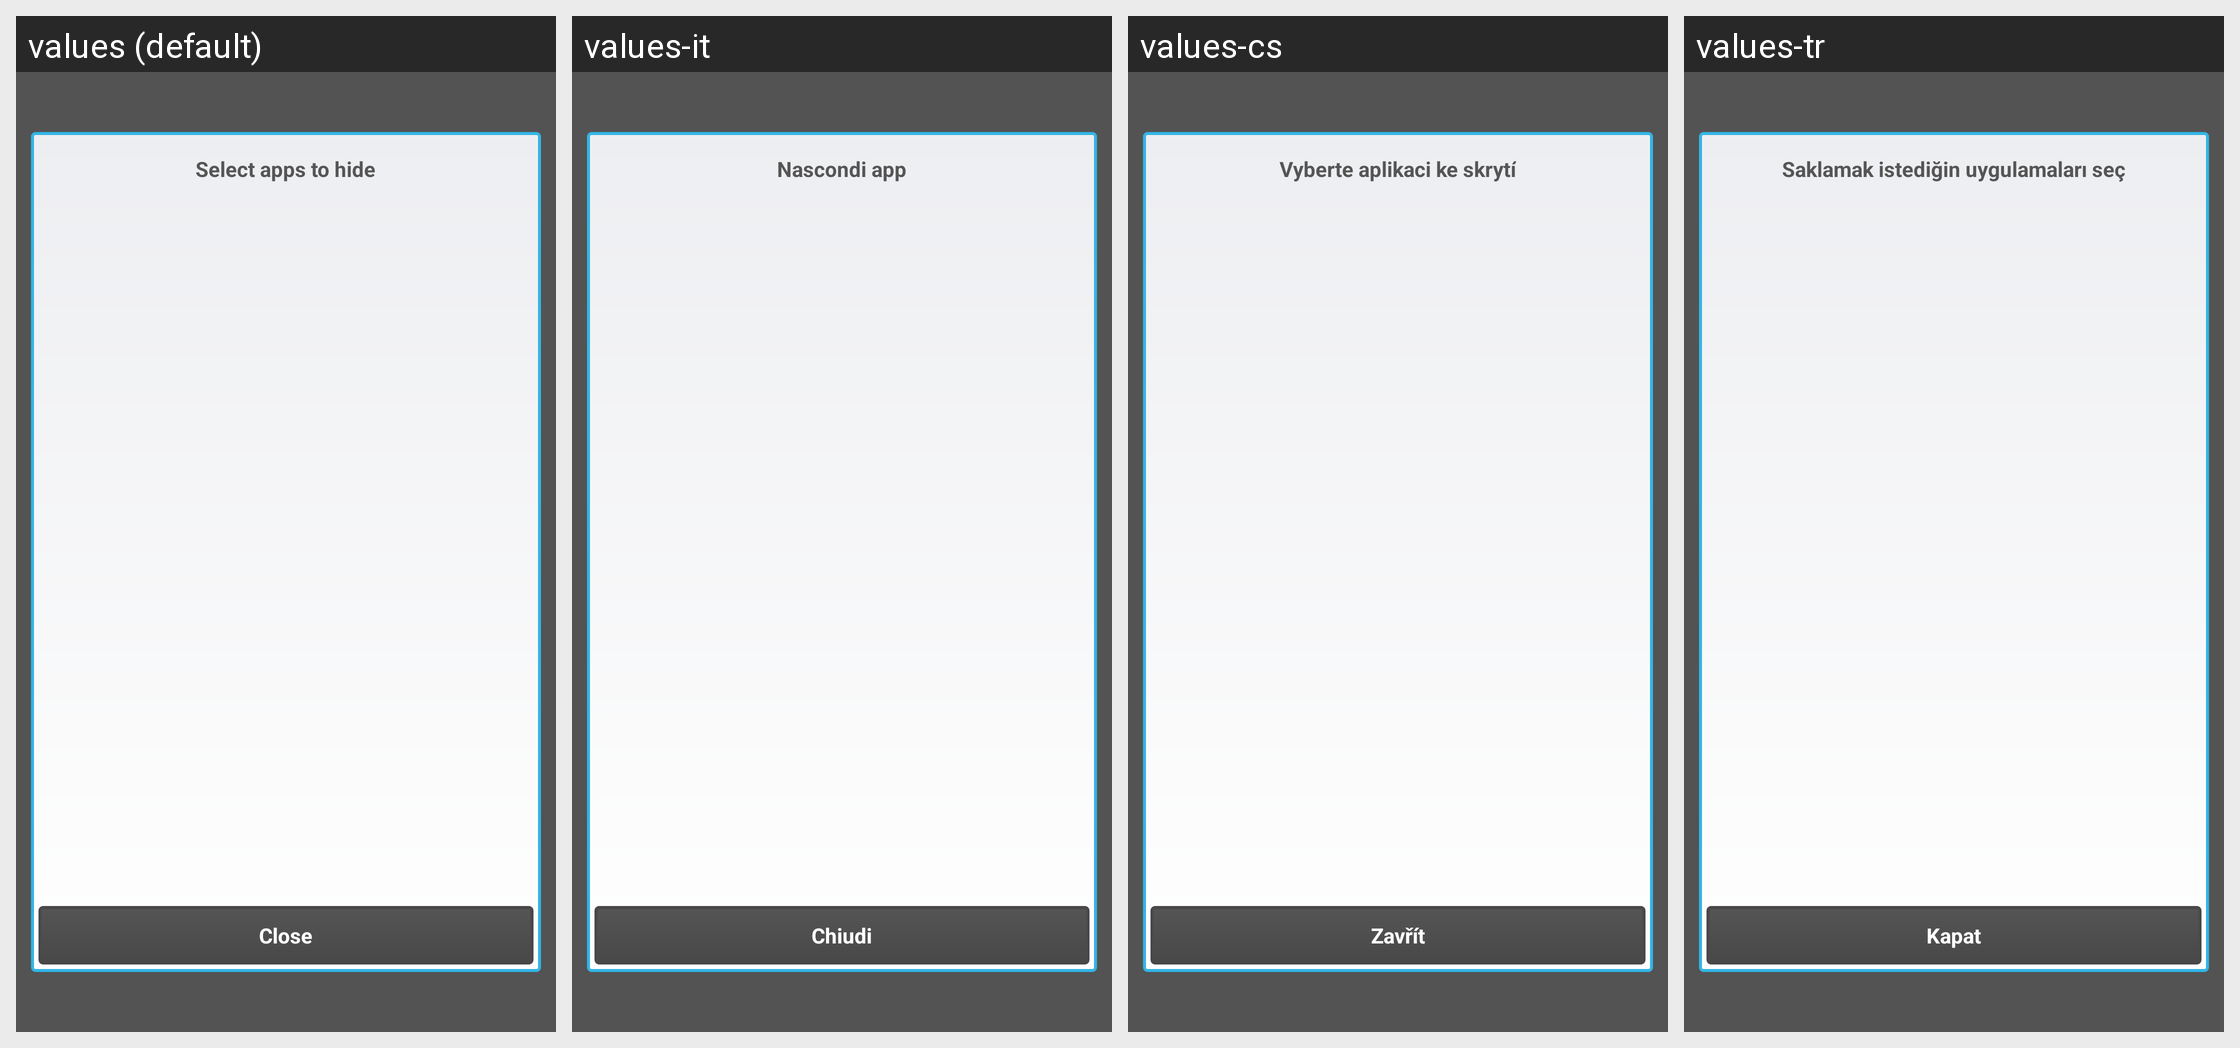

The Android screen above is rendered under several locales of the same app. Produce the string resources it draws, with the default and per-locale values.
Android screen res/layout/ghost_dialog.xml rendered under 4 locales, left to right: values (default), values-it, values-cs, values-tr. Device: Nexus 5 (rendered at 1080×1920; each locale shown at half size, 540×960, under a caption strip naming it); theme Theme.Andlytics.
Other locales in the repository, not shown: values-ca, values-de, values-es, values-fr, values-ja, values-nl, values-pl, values-ru, values-sv.
Strings drawn on this screen, with the default value and each locale's value (text and hints the layout hard-codes, and strings that could not be matched under every locale, appear in the picture but are not listed):

apps_hide
  values: Select apps to hide
  values-it: Nascondi app
  values-cs: Vyberte aplikaci ke skrytí
  values-tr: Saklamak istediğin uygulamaları seç

close
  values: Close
  values-it: Chiudi
  values-cs: Zavřít
  values-tr: Kapat
